Dataset: NN_Dataset (GitHub, Lastopia/COMP9517-Arcadia). Classes: ants, bees, beetles, caterpillars, earthworms, earwigs, grasshoppers, moths, slugs, snails, wasps, weevils.

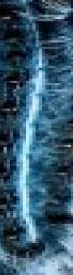
Label: caterpillars

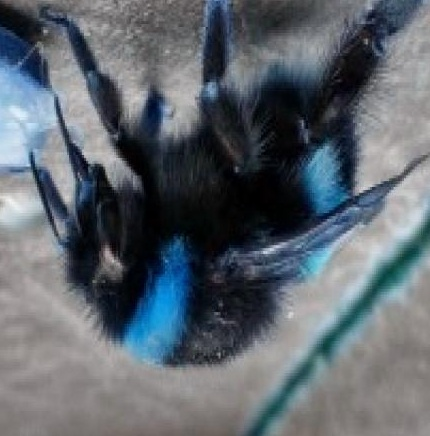
Label: bees

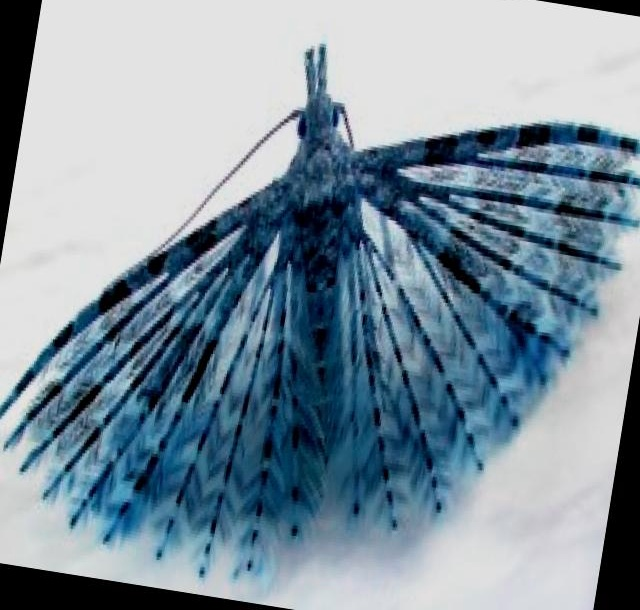
Label: moths

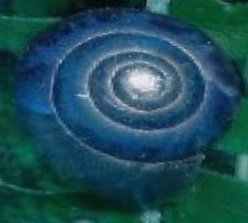
Label: snails

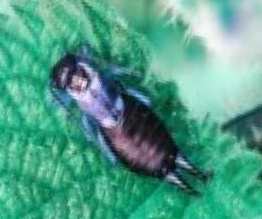
Label: earwigs

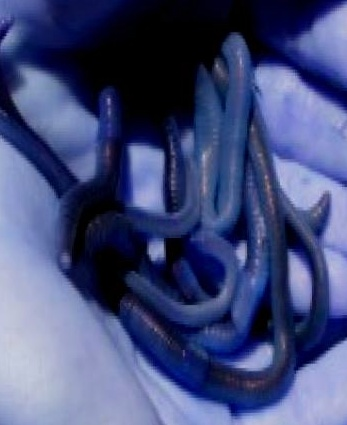
Label: earthworms
